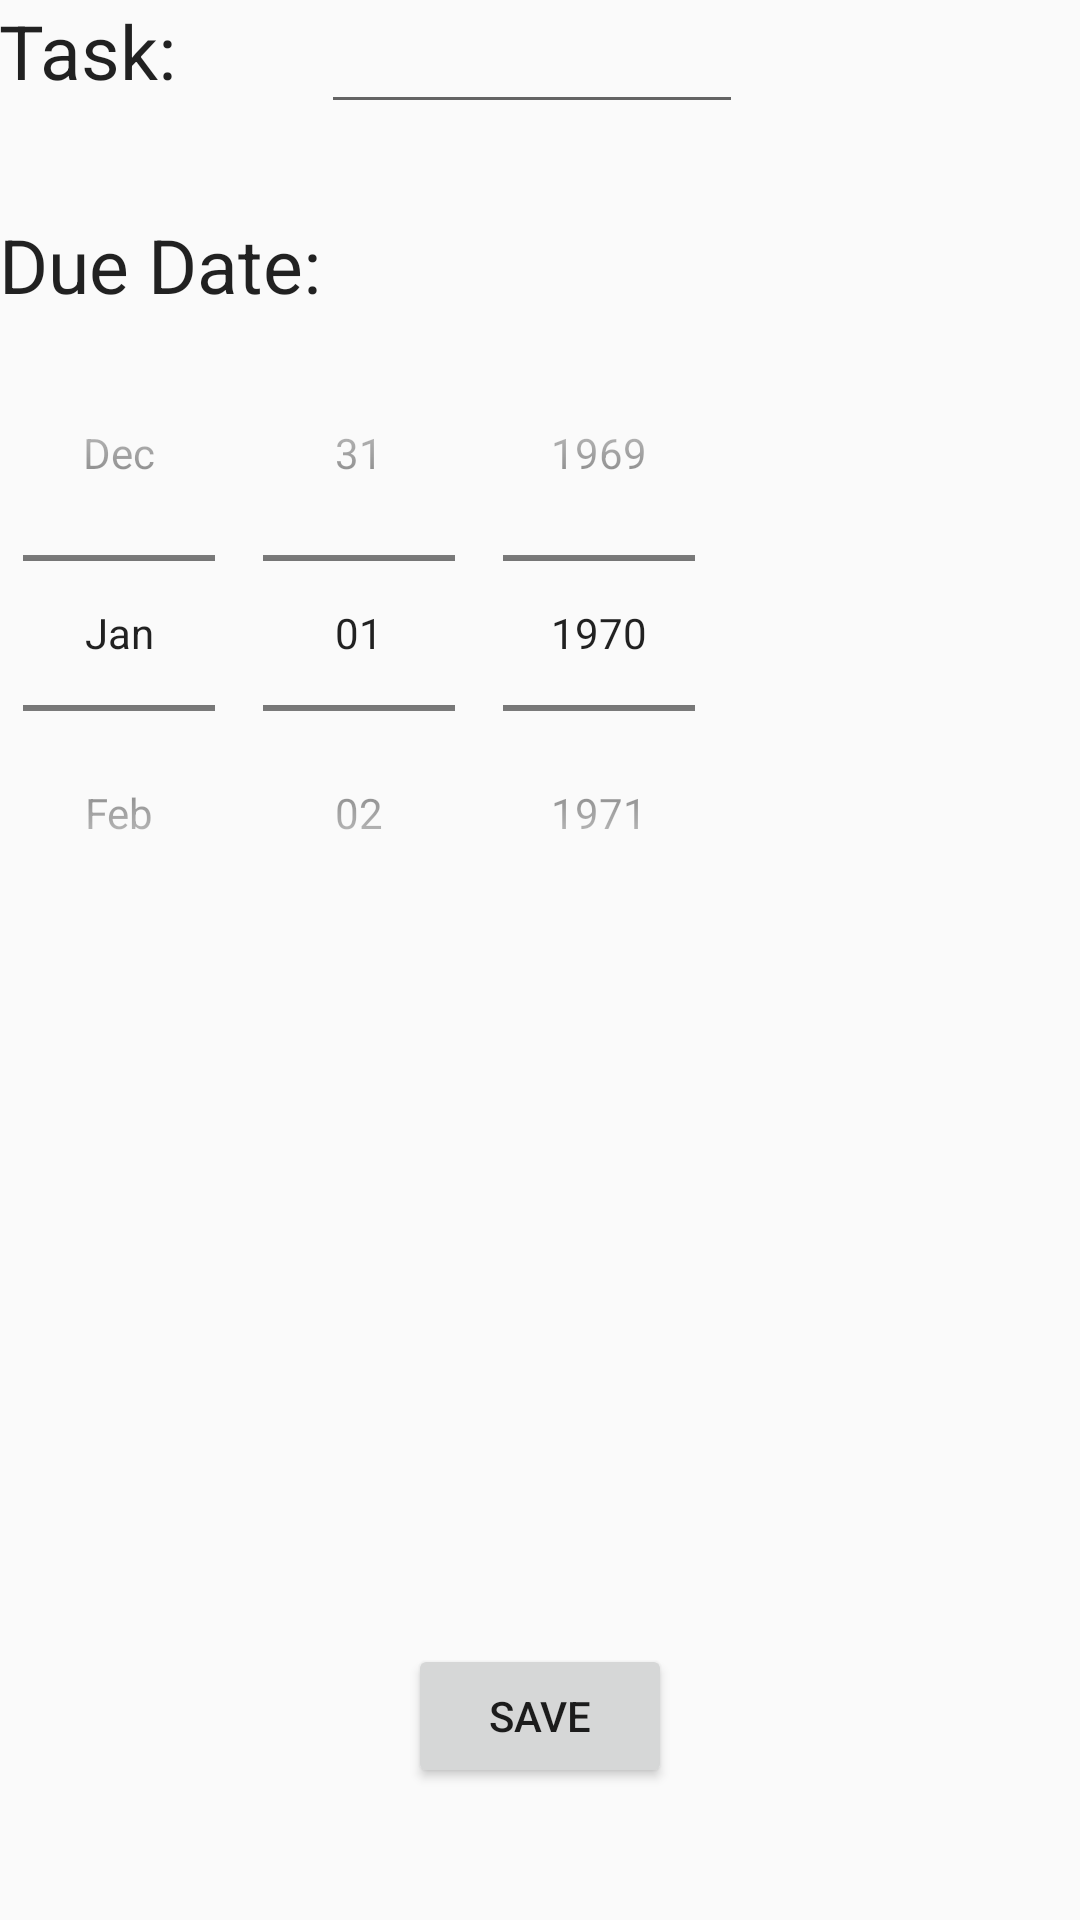

Android layout source for this screen:
<!-- AndroidManifest.xml: application theme AppTheme -->
<!-- res/layout/activity_edit_item.xml -->
<?xml version="1.0" encoding="utf-8"?>

<RelativeLayout xmlns:android="http://schemas.android.com/apk/res/android"
    xmlns:tools="http://schemas.android.com/tools"
    android:layout_width="match_parent"
    android:layout_height="match_parent"
    android:paddingBottom="@dimen/activity_vertical_margin"
    android:paddingLeft="@dimen/activity_horizontal_margin"
    android:paddingRight="@dimen/activity_horizontal_margin"
    android:paddingTop="@dimen/activity_vertical_margin"
    tools:context="com.dsatija.simpletodo.EditItemActivity">


    <TextView
        android:layout_width="wrap_content"
        android:layout_height="wrap_content"
        android:textAppearance="?android:attr/textAppearanceLarge"
        android:text="Task:"
        android:textSize="25dp"
        android:id="@+id/textView"
        android:layout_alignParentTop="true"
        android:layout_alignParentLeft="true"
        android:layout_alignParentStart="true" />

    <EditText
        android:layout_width="wrap_content"
        android:layout_height="wrap_content"
        android:inputType="textMultiLine"
        android:ems="10"
        android:id="@+id/etEdit"
        android:layout_alignParentTop="true"
        android:layout_alignRight="@+id/dpDueDate"
        android:layout_alignEnd="@+id/dpDueDate"
        android:layout_toRightOf="@+id/tvDueDate"
        android:layout_toEndOf="@+id/tvDueDate" />


    <TextView
        android:layout_width="wrap_content"
        android:layout_height="wrap_content"
        android:textAppearance="?android:attr/textAppearanceLarge"
        android:text="@string/DueDate"
        android:textSize="25dp"
        android:id="@+id/tvDueDate"
        android:layout_marginTop="30dp"
        android:layout_below="@+id/etEdit"
        android:layout_alignParentLeft="true"
        android:layout_alignParentStart="true" />


    <Button
        android:layout_width="wrap_content"
        android:layout_height="wrap_content"
        android:text="@string/save"
        android:id="@+id/btnSave"
        android:onClick="onSave"
        android:layout_alignParentBottom="true"
        android:layout_centerHorizontal="true"
        android:layout_marginBottom="44dp" />


    <DatePicker
        android:layout_width="wrap_content"
        android:layout_height="wrap_content"
        android:id="@+id/dpDueDate"
        android:datePickerMode="spinner"
        android:calendarViewShown="false"
        android:layout_below="@+id/tvDueDate"
        android:layout_alignParentLeft="true"
        android:layout_alignParentStart="true" />


</RelativeLayout>
<!-- resources referenced by this layout -->
<resources>
  <string name="DueDate">Due Date:</string>
  <string name="save">SAVE</string>
  <style name="AppTheme" parent="Theme.AppCompat.Light.DarkActionBar">
  
          
          <item name="colorPrimary">@color/colorPrimary</item>
          <item name="colorPrimaryDark">@color/colorPrimaryDark</item>
          
          <item name="android:dialogTheme">@style/AppDialogTheme</item>
      </style>
  <color name="colorPrimary">#FF5722</color>
  <color name="colorPrimaryDark">#E64A19</color>
  <style name="AppDialogTheme" parent="Theme.AppCompat.Light.Dialog">
  
          
          <item name="colorPrimary">@color/dark_blue</item>
          <item name="colorPrimaryDark">#000</item>
          <item name="android:textColorHighlight">@color/medium_green</item>
          <item name="colorAccent">@color/colorAccent</item>
          <item name="colorControlNormal">@color/dark_blue</item>
          
          <item name="android:windowNoTitle">true</item>
          <item name="android:windowFullscreen">false</item>
          
          <item name="android:windowIsFloating">true</item>
          <item name="android:windowCloseOnTouchOutside">true</item>
          <item name="android:textColor">@color/colorPrimary</item>
      </style>
  <color name="dark_blue">#180065</color>
  <color name="medium_green">#3d853e</color>
  <color name="colorAccent">#FF4081</color>
</resources>
